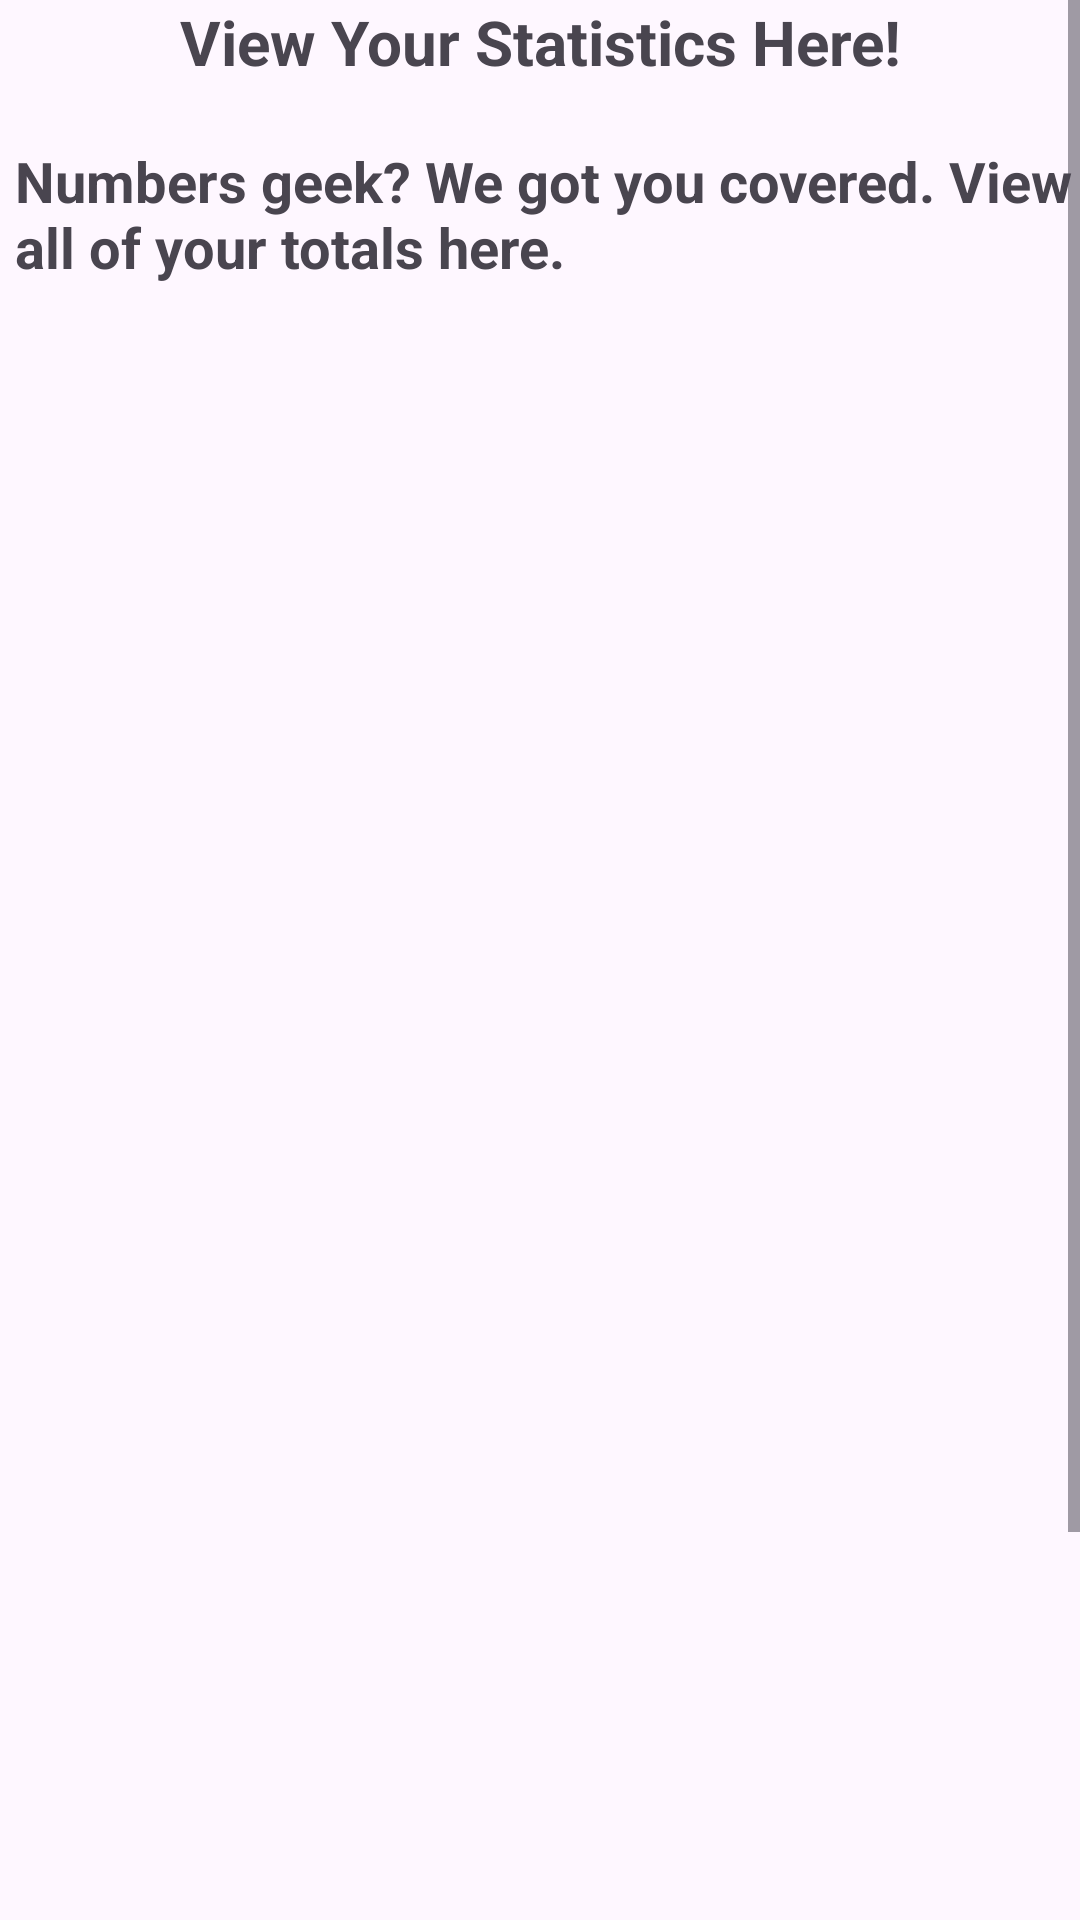

Produce the Android XML layout that renders to this screen, including the resource entries it uses.
<!-- AndroidManifest.xml: application theme Theme.Group17HelloWorld -->
<!-- res/layout/activity_view_stats.xml -->
<?xml version="1.0" encoding="utf-8"?>
<androidx.constraintlayout.widget.ConstraintLayout xmlns:android="http://schemas.android.com/apk/res/android"
    xmlns:app="http://schemas.android.com/apk/res-auto"
    xmlns:tools="http://schemas.android.com/tools"
    android:id="@+id/main"
    android:layout_width="match_parent"
    android:layout_height="match_parent"
    tools:context=".ViewStatsActivity">
    <ScrollView
        android:layout_width="match_parent"
        android:layout_height="wrap_content"
        android:fillViewport="true"
        tools:ignore="MissingConstraints">
        <LinearLayout
            android:layout_width="match_parent"
            android:layout_height="wrap_content"
            android:orientation="vertical">
        <LinearLayout
            android:layout_width="match_parent"
            android:layout_height="wrap_content"
            android:orientation="vertical"
            android:id="@+id/topOfHomePageLayout">
            <TextView
                android:layout_width="match_parent"
                android:layout_height="wrap_content"
                android:id="@+id/statsPageTitle"
                android:textSize="10pt"
                android:textStyle="bold"
                android:text="View Your Statistics Here!"
                android:gravity="center"/>
            <Spinner
                android:id="@+id/menuSpinner"
                android:layout_width="30dp"
                android:gravity="right"
                android:layout_gravity="right"
                android:layout_height="wrap_content"
                android:background="@drawable/menu_border"/>
        </LinearLayout>

            <TextView
                android:layout_width="match_parent"
                android:layout_height="wrap_content"
                android:id="@+id/tableTitle"
                android:textSize="9pt"
                android:text="Numbers geek? We got you covered. View all of your totals here."
                android:layout_gravity="left"
                android:textStyle="bold"
                android:paddingLeft="5dp"
                android:paddingTop="20dp"/>
            <TableLayout
                android:orientation="vertical"
                android:layout_width="350dp"
                android:layout_height="wrap_content"
                android:padding="16dp"
                android:layout_gravity="center"
                android:id="@+id/statsTable">
                <TableRow
                    android:layout_width="match_parent"
                    android:layout_height="wrap_content"
                    android:background="@drawable/border"
                    android:padding="10dp">
                    <TextView
                        android:layout_height="wrap_content"
                        android:layout_width="wrap_content"
                        android:textSize="8pt"
                        android:id="@+id/totalTrips" />
                </TableRow>
                <TableRow
                    android:layout_width="match_parent"
                    android:layout_height="wrap_content"
                    android:background="@drawable/border"
                    android:padding="10dp">
                    <TextView
                        android:layout_height="wrap_content"
                        android:layout_width="wrap_content"
                        android:textSize="8pt"
                        android:id="@+id/totalPastTrips"/>
                </TableRow>
                <TableRow
                    android:layout_width="match_parent"
                    android:layout_height="wrap_content"
                    android:background="@drawable/border"
                    android:padding="10dp">
                    <TextView
                        android:layout_height="wrap_content"
                        android:layout_width="wrap_content"
                        android:textSize="8pt"
                        android:id="@+id/totalFavTrips"/>
                </TableRow>
                <TableRow
                    android:layout_width="match_parent"
                    android:layout_height="wrap_content"
                    android:background="@drawable/border"
                    android:padding="10dp">
                    <TextView
                        android:layout_height="wrap_content"
                        android:layout_width="wrap_content"
                        android:textSize="8pt"
                        android:id="@+id/totalUpcomingTrips"/>
                </TableRow>
                <TableRow
                    android:layout_width="match_parent"
                    android:layout_height="wrap_content"
                    android:background="@drawable/border"
                    android:padding="10dp">
                    <TextView
                        android:layout_height="wrap_content"
                        android:layout_width="wrap_content"
                        android:textSize="8pt"
                        android:id="@+id/totalTodayTrips"/>
                </TableRow>
                <TableRow
                    android:layout_width="match_parent"
                    android:layout_height="wrap_content"
                    android:background="@drawable/border"
                    android:padding="10dp">
                    <TextView
                        android:layout_height="wrap_content"
                        android:layout_width="wrap_content"
                        android:textSize="8pt"
                        android:id="@+id/totalTransportations"/>
                </TableRow>
                <TableRow
                    android:layout_width="match_parent"
                    android:layout_height="wrap_content"
                    android:background="@drawable/border"
                    android:padding="10dp">
                    <TextView
                        android:layout_height="wrap_content"
                        android:layout_width="wrap_content"
                        android:textSize="8pt"
                        android:id="@+id/totalAccommodations"/>
                </TableRow>
                <TableRow
                    android:layout_width="match_parent"
                    android:layout_height="wrap_content"
                    android:background="@drawable/border"
                    android:padding="10dp">
                    <TextView
                        android:layout_height="wrap_content"
                        android:layout_width="wrap_content"
                        android:textSize="8pt"
                        android:id="@+id/totalActivities"/>
                </TableRow>
                <TableRow
                    android:layout_width="match_parent"
                    android:layout_height="wrap_content"
                    android:background="@drawable/border"
                    android:padding="10dp">
                    <TextView
                        android:layout_height="wrap_content"
                        android:layout_width="wrap_content"
                        android:textSize="8pt"
                        android:id="@+id/totalMoneySpent"/>
                </TableRow>
                <TableRow
                    android:layout_width="match_parent"
                    android:layout_height="wrap_content"
                    android:background="@drawable/border"
                    android:padding="10dp">
                    <TextView
                        android:layout_height="wrap_content"
                        android:layout_width="wrap_content"
                        android:textSize="8pt"
                        android:id="@+id/totalMoneyBudgeted"/>
                </TableRow>
                <TableRow
                    android:layout_width="match_parent"
                    android:layout_height="wrap_content"
                    android:background="@drawable/border"
                    android:padding="10dp">
                    <TextView
                        android:layout_height="wrap_content"
                        android:layout_width="wrap_content"
                        android:textSize="8pt"
                        android:id="@+id/transportationCost"/>
                </TableRow>
                <TableRow
                    android:layout_width="match_parent"
                    android:layout_height="wrap_content"
                    android:background="@drawable/border"
                    android:padding="10dp">
                    <TextView
                        android:layout_height="wrap_content"
                        android:layout_width="wrap_content"
                        android:textSize="8pt"
                        android:id="@+id/accommodationCost"/>
                </TableRow>
                <TableRow
                    android:layout_width="match_parent"
                    android:layout_height="wrap_content"
                    android:background="@drawable/border"
                    android:padding="10dp">
                    <TextView
                        android:layout_height="wrap_content"
                        android:layout_width="wrap_content"
                        android:textSize="8pt"
                        android:id="@+id/activitiesCost"/>
                </TableRow>
                <TableRow
                    android:layout_width="match_parent"
                    android:layout_height="wrap_content"
                    android:background="@drawable/border"
                    android:padding="10dp">
                    <TextView
                        android:layout_height="wrap_content"
                        android:layout_width="wrap_content"
                        android:textSize="8pt"
                        android:id="@+id/totalBucketItems"/>
                </TableRow>
                <TableRow
                    android:layout_width="match_parent"
                    android:layout_height="wrap_content"
                    android:background="@drawable/border"
                    android:padding="10dp">
                    <TextView
                        android:layout_height="wrap_content"
                        android:layout_width="wrap_content"
                        android:textSize="8pt"
                        android:id="@+id/bucketItemsCompleted"/>
                </TableRow>
            </TableLayout>
            <TextView
                android:layout_width="match_parent"
                android:layout_height="wrap_content"
                android:id="@+id/statsFeedback"
                android:textSize="9pt"
                android:layout_gravity="left"
                android:padding="10dp"/>
        </LinearLayout>
    </ScrollView>

</androidx.constraintlayout.widget.ConstraintLayout>
<!-- resources referenced by this layout -->
<resources>
  <style name="Theme.Group17HelloWorld" parent="Base.Theme.Group17HelloWorld" />
  <style name="Base.Theme.Group17HelloWorld" parent="Theme.Material3.DayNight.NoActionBar">
          
          
      </style>
</resources>
